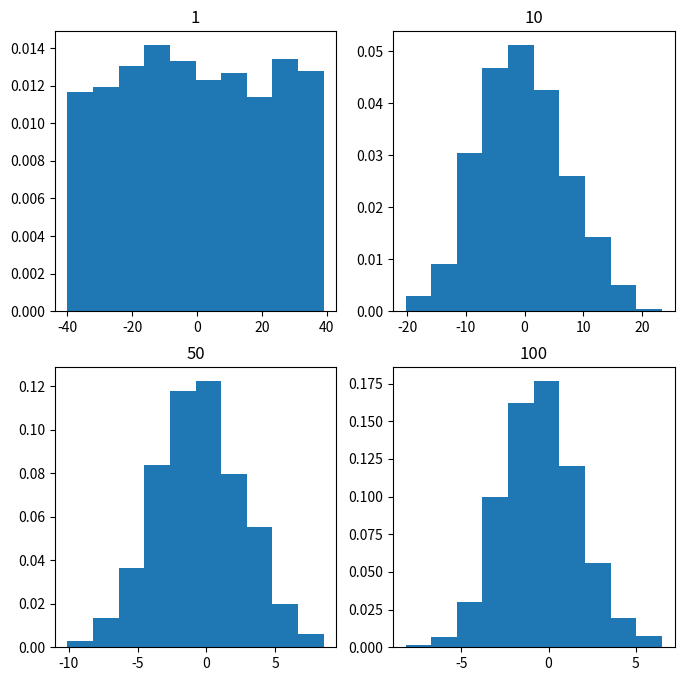

Write the Python code that produced this figure.
#!/usr/bin/env python3
# -*- coding: utf-8 -*-
"""
Created on Wed Apr 28 19:06:59 2021

@author: vishakha
"""
import numpy
import matplotlib.pyplot as plt
  
# Number of samples
N = [1, 10, 50, 100]  
# List of sample means
means = []  
  
# Generating 1, 10, 30, 100 random numbers from -40 to 40 and taking their mean and appending it to list means.
for j in N:
    # Generating seed so that we can get the same result 
    # Every time the loop is run,
    numpy.random.seed(1)
    x = [numpy.mean(
        numpy.random.randint(
            -40, 40, j)) for _i in range(1000)]
    means.append(x)
k = 0
  
# Plotting all means in
fig, ax = plt.subplots(2, 2, figsize =(8, 8))
for i in range(0, 2):
    for j in range(0, 2):
        # Histogram for each x stored in means
        ax[i, j].hist(means[k], 10, density = True)
        ax[i, j].set_title(label = N[k])
        k = k + 1
        
# The plot shows how the distribution resembles Gaussian with increasing N